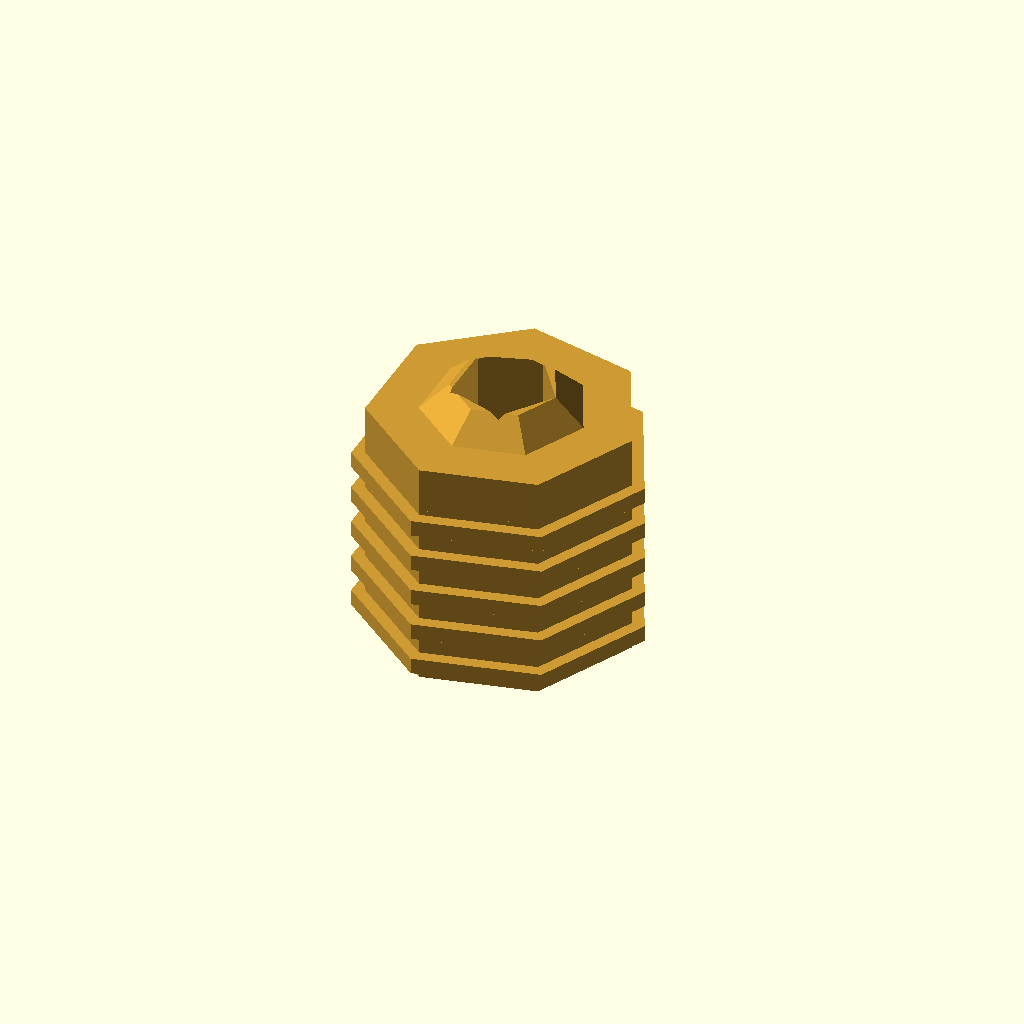
Cell 1: rendered with the file's own defaults.
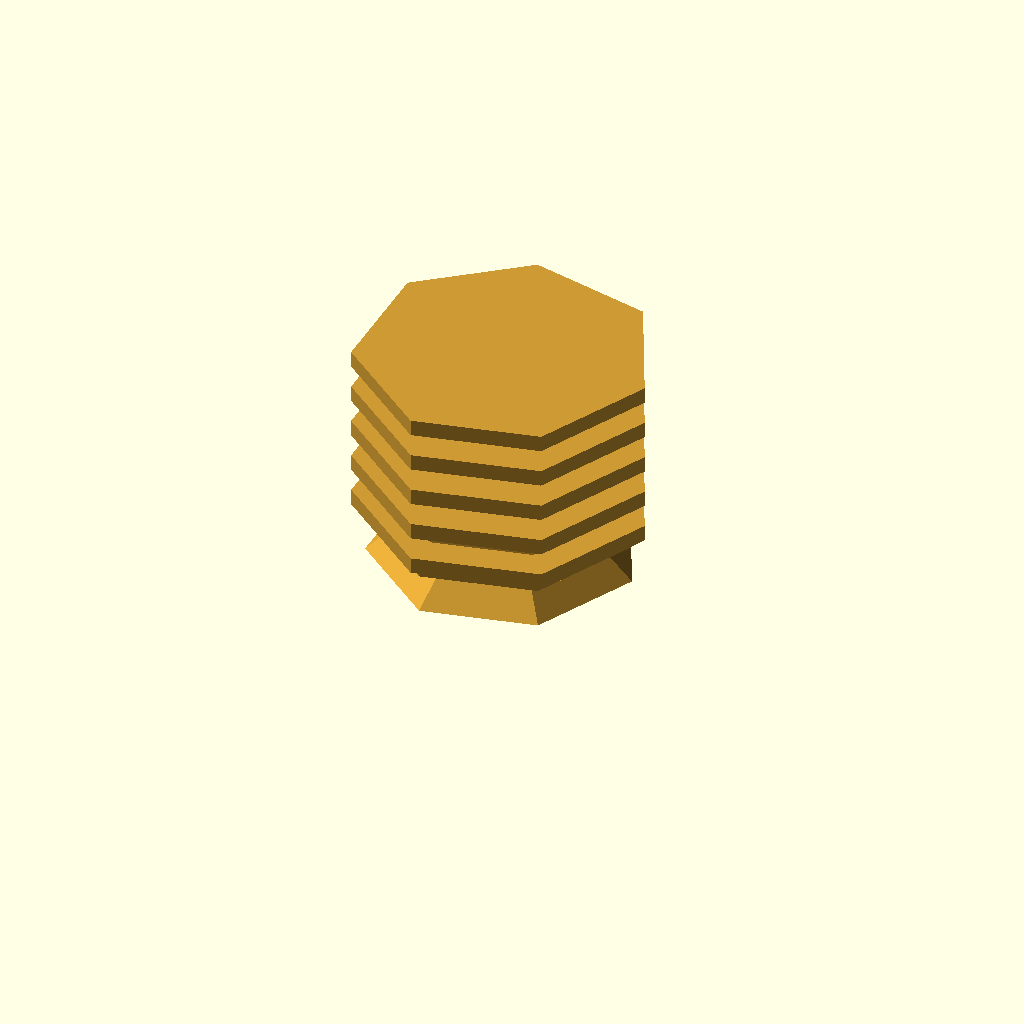
Cell 2: length_mm = 0.1 (everything else at default).
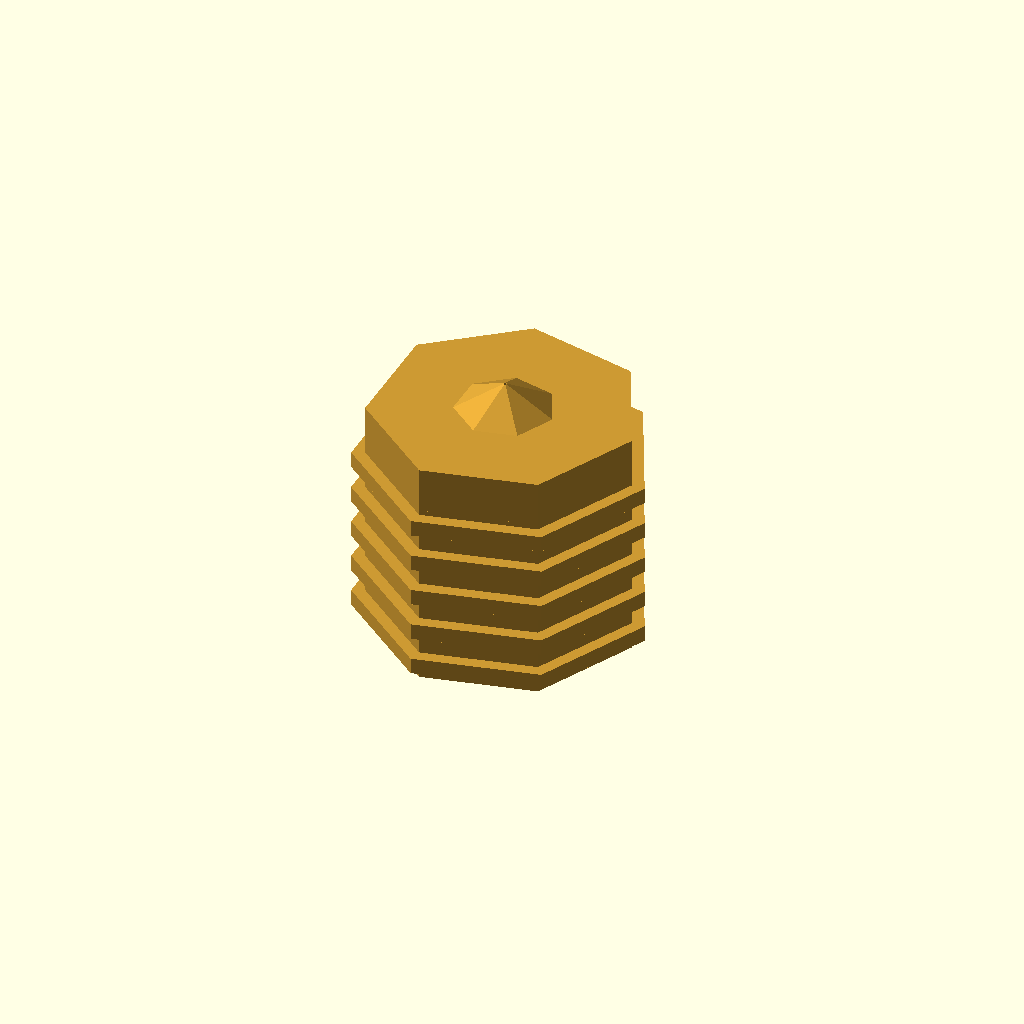
Cell 3 — bore_diameter_mm set to 0.05, the other parameters unchanged.
One fixed orthographic camera (rotation 55°, 0°, 25°; colour scheme Cornfield) for every cell.
The OpenSCAD source (results/nopscadlib/ablations/no_multiview/scad/insert__F1BM2.scad):
// Parameters
outer_diameter_mm = 4; //[2:8:0.1]
length_mm = 3.6; //[1.8:7.2:0.1]
screw_nominal_diameter_mm = 2; //[1:4:0.1]
bore_diameter_mm = 1.6; //[1:3.2:0.05]
thread_pitch_mm = 0.4; //[0.2:0.8:0.05]
top_chamfer_depth_mm = 0.3; //[0.15:0.6:0.05]
bottom_chamfer_depth_mm = 0.3; //[0.15:0.6:0.05]
knurl_depth_mm = 0.2; //[0.1:0.4:0.05]
knurl_pitch_mm = 0.6; //[0.3:1.2:0.05]
overlap_mm = 0.8; //[0.5:2:0.1]
knurl_ring_thickness_mm = 0.25; //[0.15:0.6:0.05]
knurl_ring_count = 5; //[2:12:1]

// Threaded Insert - complete geometry
module threaded_insert() {
  color([0.8, 0.6, 0.2]) { // Brass color
    difference() {
      union() {
        // Main body
        cylinder(r=outer_diameter_mm/2, h=length_mm, center=true);
        
        // Top entry chamfer
        translate([0, 0, length_mm/2 - (top_chamfer_depth_mm + overlap_mm)/2 + overlap_mm/2])
          cylinder(r1=outer_diameter_mm/2, r2=bore_diameter_mm/2, h=top_chamfer_depth_mm + overlap_mm, center=true);
        
        // Bottom lead-in chamfer
        translate([0, 0, -length_mm/2 + (bottom_chamfer_depth_mm + overlap_mm)/2 - overlap_mm/2])
          cylinder(r1=bore_diameter_mm/2, r2=outer_diameter_mm/2, h=bottom_chamfer_depth_mm + overlap_mm, center=true);
        
        // External knurl/barbs
        for (i = [0:knurl_ring_count-1]) {
          translate([0, 0, -length_mm/2 + top_chamfer_depth_mm + knurl_pitch_mm*i])
            cylinder(r=outer_diameter_mm/2 + knurl_depth_mm, h=knurl_ring_thickness_mm, center=true);
        }
      }
      
      // Internal thread or clearance bore
      cylinder(r=bore_diameter_mm/2, h=length_mm + 2*overlap_mm, center=true);
    }
  }
}

// Assembly
module assembly() {
  threaded_insert();
}

assembly();
Customizer parameters (derived from the source; name, type, default, range or options):
outer_diameter_mm: number, default 4, range 0.1 to 2, step 8
length_mm: number, default 3.6, range 0.1 to 1.8, step 7.2
screw_nominal_diameter_mm: number, default 2, range 0.1 to 1, step 4
bore_diameter_mm: number, default 1.6, range 0.05 to 1, step 3.2
thread_pitch_mm: number, default 0.4, range 0.05 to 0.2, step 0.8
top_chamfer_depth_mm: number, default 0.3, range 0.05 to 0.15, step 0.6
bottom_chamfer_depth_mm: number, default 0.3, range 0.05 to 0.15, step 0.6
knurl_depth_mm: number, default 0.2, range 0.05 to 0.1, step 0.4
knurl_pitch_mm: number, default 0.6, range 0.05 to 0.3, step 1.2
overlap_mm: number, default 0.8, range 0.1 to 0.5, step 2
knurl_ring_thickness_mm: number, default 0.25, range 0.05 to 0.15, step 0.6
knurl_ring_count: number, default 5, range 1 to 2, step 12
